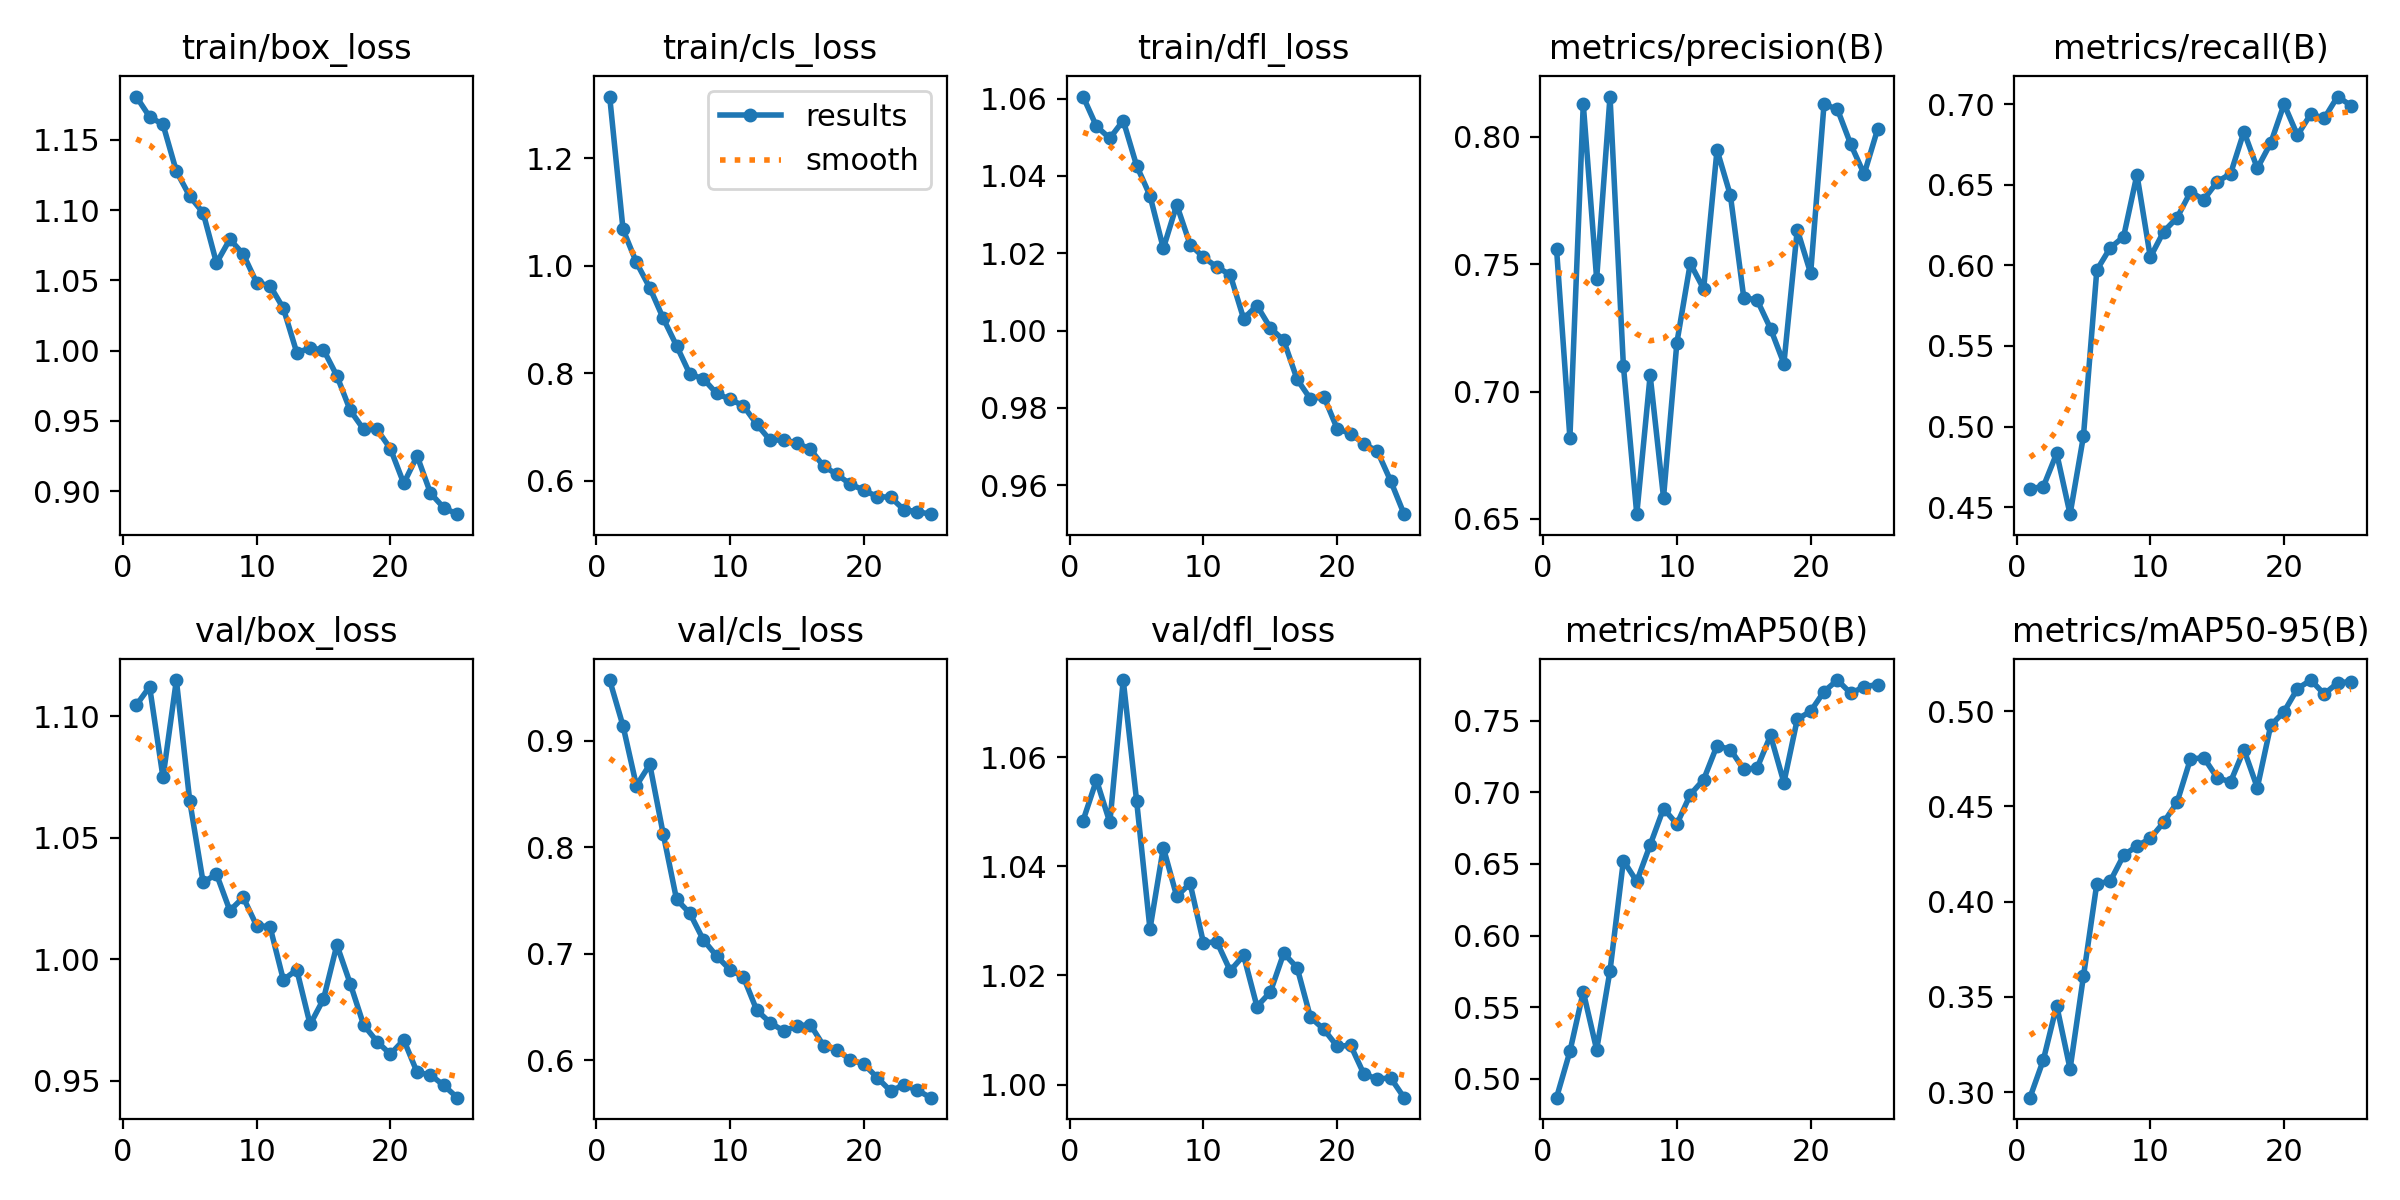

The data file committed next to this chart (first rows):
epoch, time, train/box_loss, train/cls_loss, train/dfl_loss, metrics/precision(B), metrics/recall(B), metrics/mAP50(B), metrics/mAP50-95(B), val/box_loss, val/cls_loss, val/dfl_loss, lr/pg0, lr/pg1, lr/pg2
1, 20.6, 1.181, 1.315, 1.061, 0.7561, 0.4616, 0.4868, 0.297, 1.105, 0.9571, 1.048, 0.000275, 0.000275, 0.000275
2, 38.67, 1.166, 1.068, 1.053, 0.6819, 0.4627, 0.5191, 0.3168, 1.112, 0.9139, 1.056, 0.0005308, 0.0005308, 0.0005308
3, 56.45, 1.161, 1.006, 1.05, 0.8129, 0.4834, 0.5608, 0.3454, 1.075, 0.8579, 1.048, 0.0007646, 0.0007646, 0.0007646
4, 74, 1.128, 0.9591, 1.054, 0.7443, 0.4457, 0.5203, 0.3121, 1.115, 0.8778, 1.074, 0.000734, 0.000734, 0.000734
5, 91.36, 1.11, 0.9026, 1.043, 0.8158, 0.494, 0.5754, 0.3607, 1.065, 0.8127, 1.052, 0.0007011, 0.0007011, 0.0007011
6, 108.8, 1.098, 0.8514, 1.035, 0.7101, 0.5971, 0.6523, 0.4094, 1.032, 0.7511, 1.028, 0.0006681, 0.0006681, 0.0006681
7, 125.8, 1.062, 0.7982, 1.021, 0.6519, 0.6108, 0.6378, 0.4106, 1.035, 0.738, 1.043, 0.0006351, 0.0006351, 0.0006351
8, 142.8, 1.079, 0.79, 1.033, 0.7064, 0.6177, 0.6632, 0.4242, 1.02, 0.7131, 1.034, 0.0006021, 0.0006021, 0.0006021
9, 159.8, 1.069, 0.7625, 1.022, 0.6584, 0.6562, 0.6887, 0.4292, 1.026, 0.6978, 1.037, 0.0005691, 0.0005691, 0.0005691
10, 176.8, 1.048, 0.7517, 1.019, 0.7193, 0.6051, 0.6778, 0.4331, 1.014, 0.685, 1.026, 0.0005361, 0.0005361, 0.0005361
11, 193.9, 1.046, 0.7396, 1.016, 0.7503, 0.621, 0.6984, 0.4415, 1.013, 0.6781, 1.026, 0.0005031, 0.0005031, 0.0005031
12, 210.8, 1.03, 0.7052, 1.014, 0.7403, 0.6295, 0.7089, 0.4521, 0.9916, 0.6469, 1.021, 0.0004701, 0.0004701, 0.0004701
13, 227.7, 0.9986, 0.6755, 1.003, 0.7948, 0.6455, 0.7326, 0.4748, 0.9958, 0.6353, 1.024, 0.0004372, 0.0004372, 0.0004372
14, 244.6, 1.002, 0.6763, 1.006, 0.777, 0.6408, 0.7299, 0.4755, 0.9732, 0.6276, 1.014, 0.0004042, 0.0004042, 0.0004042
15, 261.7, 1.001, 0.6706, 1.001, 0.7369, 0.6518, 0.716, 0.465, 0.9837, 0.6322, 1.017, 0.0003712, 0.0003712, 0.0003712
16, 278.9, 0.982, 0.6587, 0.9974, 0.7359, 0.6568, 0.7171, 0.4628, 1.006, 0.6334, 1.024, 0.0003382, 0.0003382, 0.0003382
17, 295.5, 0.9574, 0.6271, 0.9874, 0.7247, 0.6829, 0.7397, 0.4797, 0.99, 0.6136, 1.021, 0.0003052, 0.0003052, 0.0003052
18, 312.2, 0.9439, 0.612, 0.9823, 0.711, 0.6602, 0.7068, 0.4597, 0.973, 0.6097, 1.012, 0.0002722, 0.0002722, 0.0002722
19, 328.8, 0.9439, 0.5936, 0.9829, 0.7635, 0.6758, 0.751, 0.4924, 0.9662, 0.6002, 1.01, 0.0002392, 0.0002392, 0.0002392
20, 345.4, 0.9302, 0.5829, 0.9746, 0.7464, 0.7, 0.7566, 0.4997, 0.961, 0.5966, 1.007, 0.0002063, 0.0002063, 0.0002063
21, 361.9, 0.9055, 0.5706, 0.9734, 0.8128, 0.6807, 0.7703, 0.5117, 0.9669, 0.5837, 1.007, 0.0001733, 0.0001733, 0.0001733
22, 378.4, 0.925, 0.5697, 0.9707, 0.8108, 0.6939, 0.7784, 0.5163, 0.9535, 0.5713, 1.002, 0.0001403, 0.0001403, 0.0001403
23, 395, 0.8985, 0.5463, 0.9688, 0.797, 0.6911, 0.7691, 0.5089, 0.9525, 0.5767, 1.001, 0.0001073, 0.0001073, 0.0001073
24, 411.7, 0.888, 0.5427, 0.9611, 0.7853, 0.7047, 0.7737, 0.5147, 0.9482, 0.5719, 1.001, 7.43036e-05, 7.43036e-05, 7.43036e-05
25, 428.2, 0.8835, 0.538, 0.9525, 0.8029, 0.6991, 0.7752, 0.5155, 0.9431, 0.5649, 0.9976, 4.13168e-05, 4.13168e-05, 4.13168e-05
